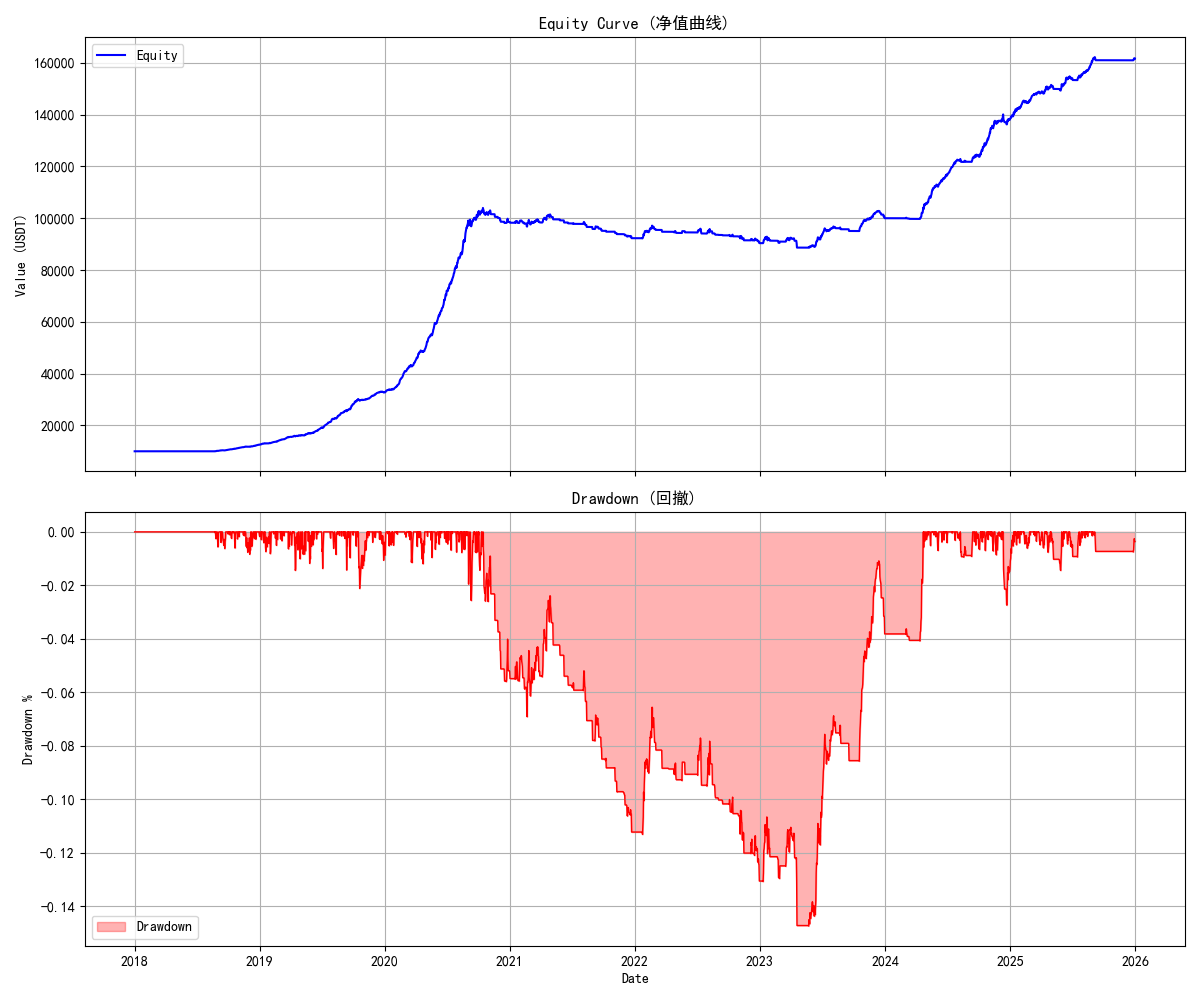

Data behind this chart, as committed beside it:
timestamp, equity, cash
2018-01-01, 10000, 10000
2018-01-02, 10000, 10000
2018-01-03, 10000, 10000
2018-01-04, 10000, 10000
2018-01-05, 10000, 10000
2018-01-06, 10000, 10000
2018-01-07, 10000, 10000
2018-01-08, 10000, 10000
2018-01-09, 10000, 10000
2018-01-10, 10000, 10000
2018-01-11, 10000, 10000
2018-01-12, 10000, 10000
2018-01-13, 10000, 10000
2018-01-14, 10000, 10000
2018-01-15, 10000, 10000
2018-01-16, 10000, 10000
2018-01-17, 10000, 10000
2018-01-18, 10000, 10000
2018-01-19, 10000, 10000
2018-01-20, 10000, 10000
2018-01-21, 10000, 10000
2018-01-22, 10000, 10000
2018-01-23, 10000, 10000
2018-01-24, 10000, 10000
2018-01-25, 10000, 10000
2018-01-26, 10000, 10000
2018-01-27, 10000, 10000
2018-01-28, 10000, 10000
2018-01-29, 10000, 10000
2018-01-30, 10000, 10000
2018-01-31, 10000, 10000
2018-02-01, 10000, 10000
2018-02-02, 10000, 10000
2018-02-03, 10000, 10000
2018-02-04, 10000, 10000
2018-02-05, 10000, 10000
2018-02-06, 10000, 10000
2018-02-07, 10000, 10000
2018-02-08, 10000, 10000
2018-02-09, 10000, 10000
2018-02-10, 10000, 10000
2018-02-11, 10000, 10000
2018-02-12, 10000, 10000
2018-02-13, 10000, 10000
2018-02-14, 10000, 10000
2018-02-15, 10000, 10000
2018-02-16, 10000, 10000
2018-02-17, 10000, 10000
2018-02-18, 10000, 10000
2018-02-19, 10000, 10000
2018-02-20, 10000, 10000
2018-02-21, 10000, 10000
2018-02-22, 10000, 10000
2018-02-23, 10000, 10000
2018-02-24, 10000, 10000
2018-02-25, 10000, 10000
2018-02-26, 10000, 10000
2018-02-27, 10000, 10000
2018-02-28, 10000, 10000
2018-03-01, 10000, 10000
... 2,862 more rows
